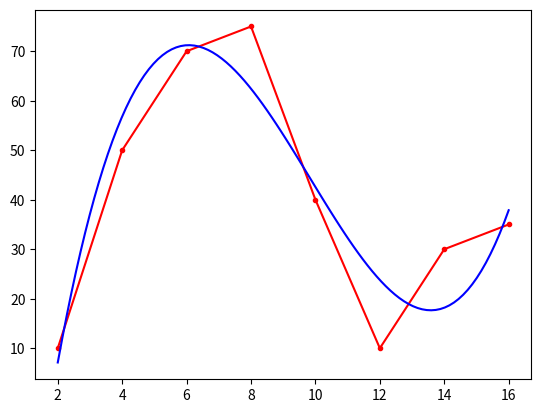

Write the Python code that produced this figure.
import numpy as np
import matplotlib.pyplot as plt

ox = np.linspace(2, 16, 8)  # original x
oy = [10, 50, 70, 75, 40, 10, 30, 35]   # original y


A = np.matrix([ox**3, ox**2, ox, [1]*8]).transpose() # 8 x 2 matrix
b = np.matrix([oy]).transpose() # 8 x 1 array
R = np.linalg.lstsq(A, b, rcond = None)
x = R[0]
print('a,b,c,d = \n',x)

x_fit = np.linspace(2, 16, 100)
A_fit = np.matrix([x_fit**3, x_fit**2, x_fit, [1]*100]).transpose()
b_fit = A_fit*x
y_fit = np.array(b_fit.transpose())
y_fit = y_fit.squeeze()

plt.plot(ox, oy, 'ro-', markersize=3)
plt.plot(x_fit, y_fit, 'b-')
plt.show()